Run: headless pygame with SDL's dummy video driver; simulated clock (each Clock.tick advances the game by its frame time, no real sleeping); random seed 0; keys injected as events and as key.get_pressed() state; no mouse input.
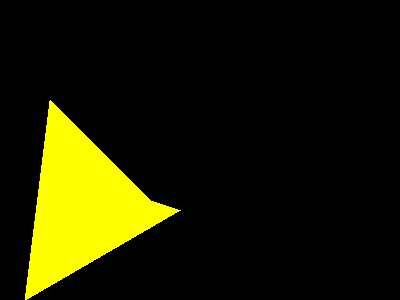
Frame 1 of 4 · flips 1–60 · no input
Frame 2 of 4 · flips 61–180 · tapped SPACE, RETURN · held RIGHT (→), D · screen unchanged from frame 1, image omitted
Frame 3 of 4 · flips 181–300 · held DOWN (↓), S · screen unchanged from frame 2, image omitted
Frame 4 of 4 · flips 301–420 · held LEFT (←), A, UP (↑), W · screen unchanged from frame 3, image omitted

The pygame program that drew these frames:

import pygame
pygame.init()

screen=pygame.display.set_mode((400, 300))

while True:
    for event in pygame.event.get():
        if event.type==pygame.QUIT:
            exit()

    pygame.draw.polygon(screen, (255, 255, 0), [[50, 100], [150, 200], [180, 210], [25, 300]])

    pygame.display.flip()
